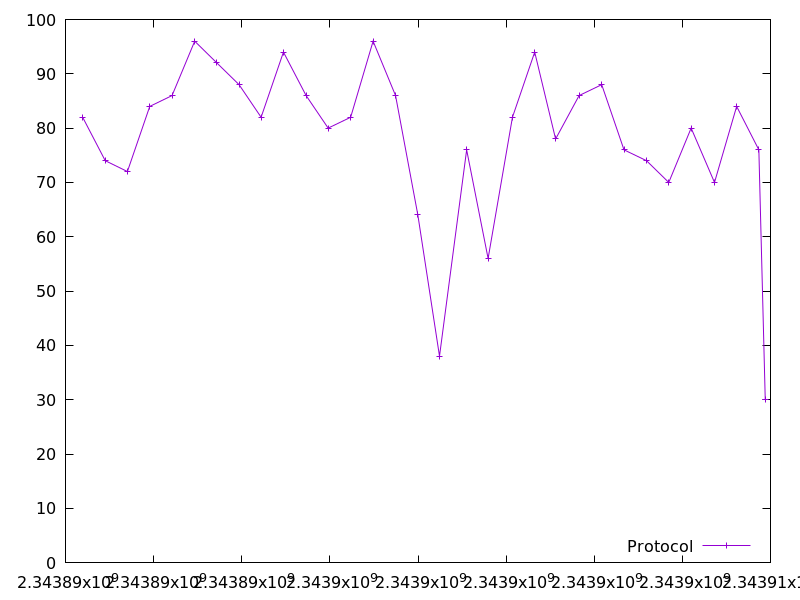

The table this chart was drawn from, first rows:
2343890389.1540117, 82.0
2343890902, 74.0
2343891405, 72.0
2343891912, 84.0
2343892418, 86.0
2343892932, 96.0
2343893435, 92.0
2343893939, 88.0
2343894440, 82.0
2343894947, 94.0
2343895461, 86.0
2343895961, 80.0
2343896472, 82.0
2343896981, 96.0
2343897491, 86.0
2343897997, 64.0
2343898488, 38.0
2343899104, 76.0
2343899592, 56.0
2343900145, 82.0
2343900650, 94.0
2343901123, 78.0
2343901657, 86.0
2343902169, 88.0
2343902676, 76.0
2343903187, 74.0
2343903692, 70.0
2343904200, 80.0
2343904730, 70.0
2343905233, 84.0
2343905737, 76.0
2343905882, 30.0
